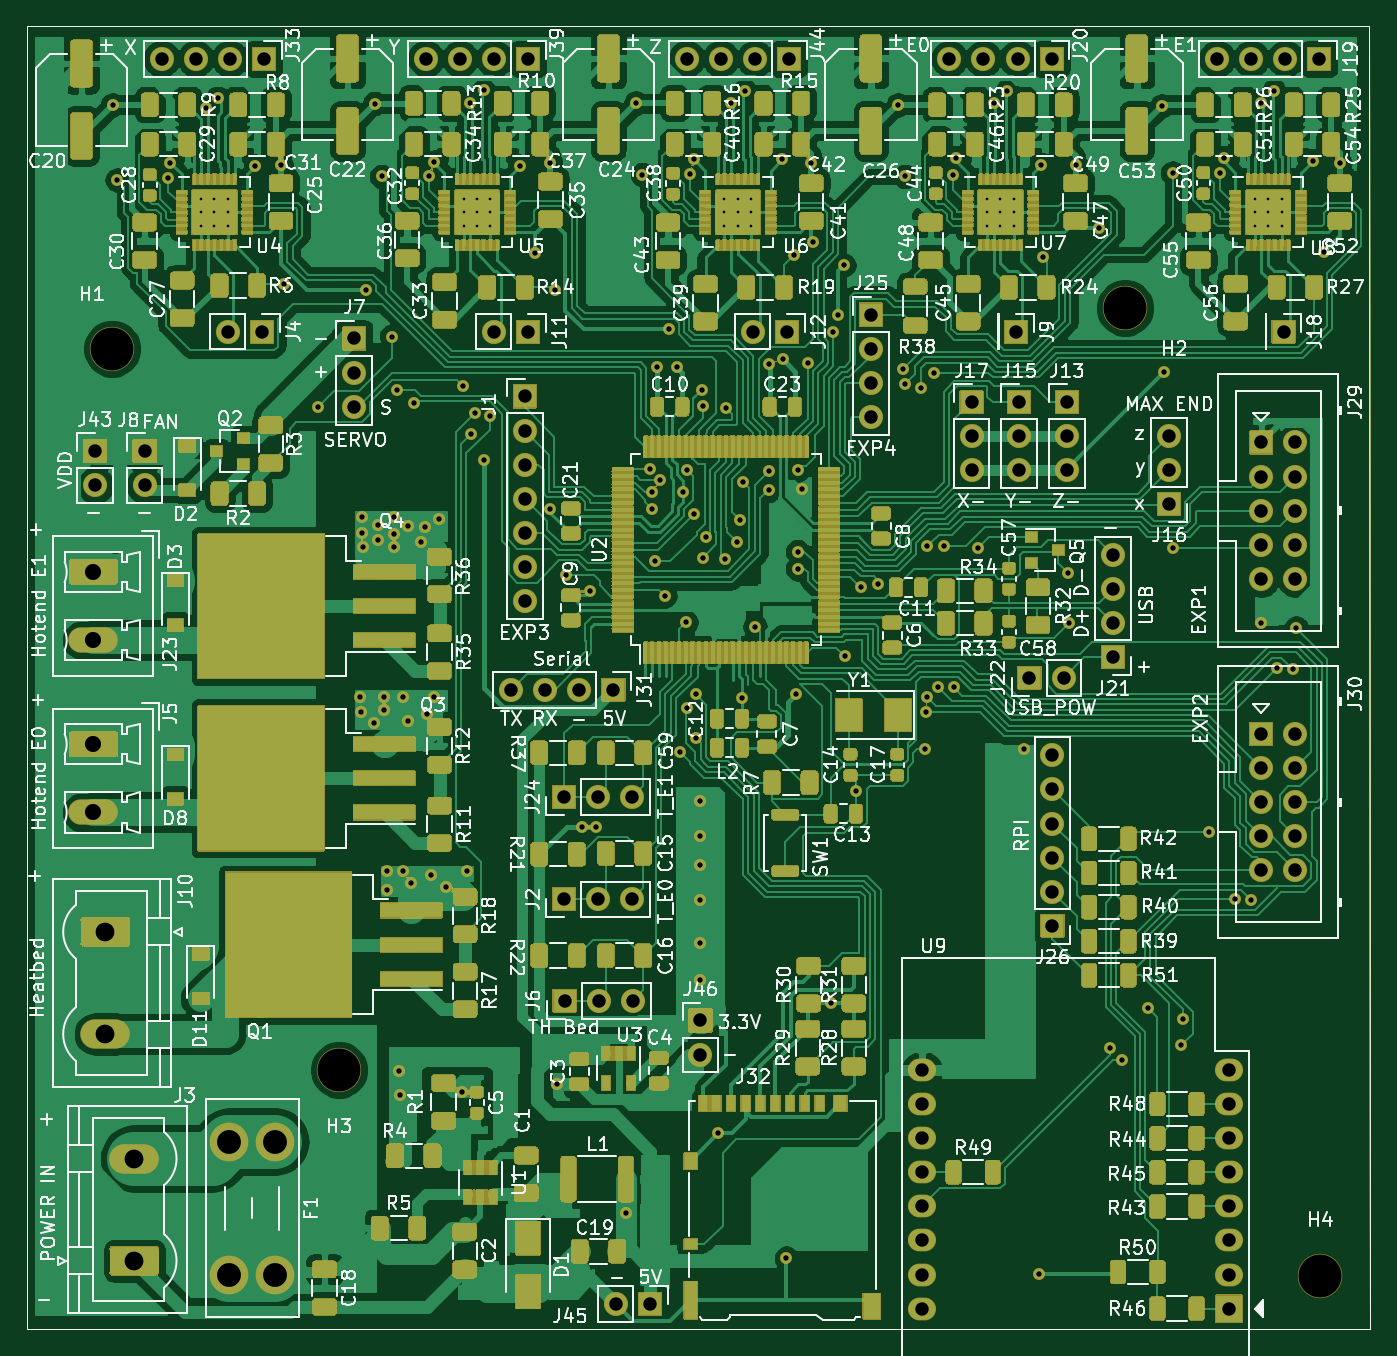
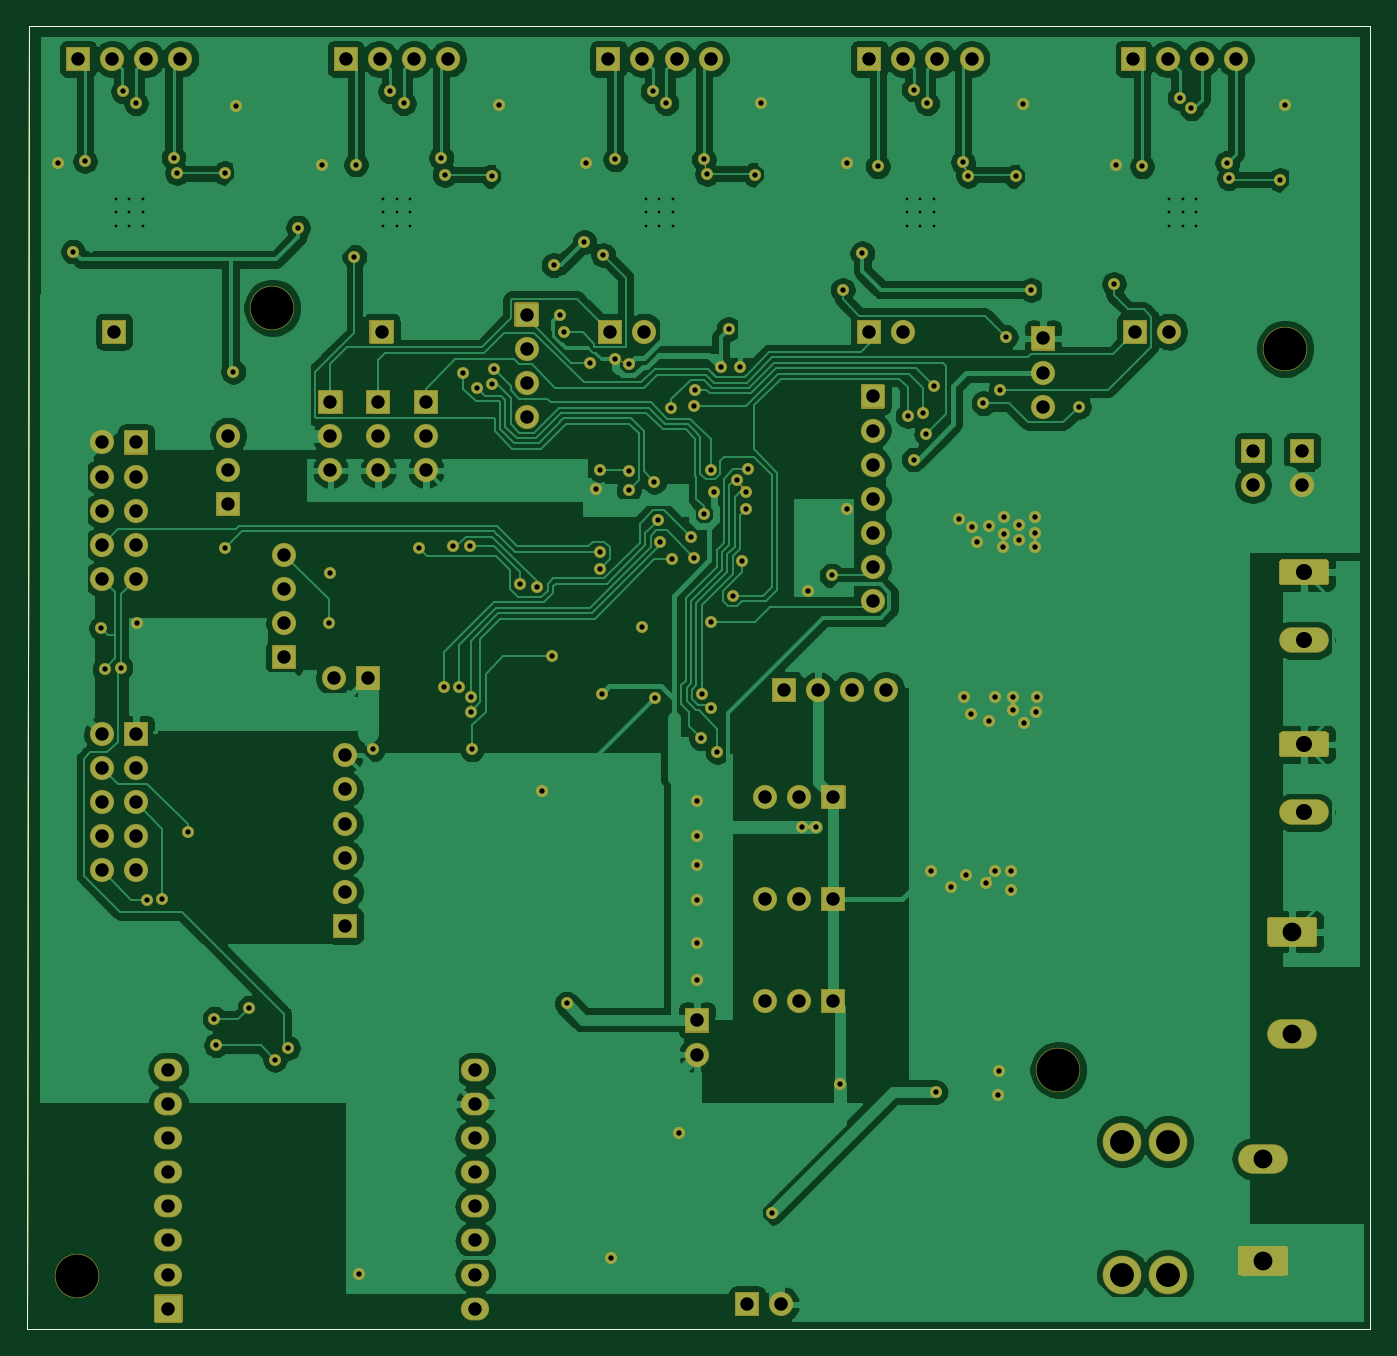
Circuit board: 8 layer files. Board 100.1 x 97.0 mm.
- bottom_copper: controller-B_Cu.gbr (327092 bytes)
- bottom_mask: controller-B_Mask.gbr (45654 bytes)
- bottom_silk: controller-B_SilkS.gbr (767 bytes)
- outline: controller-Edge_Cuts.gbr (733 bytes)
- top_copper: controller-F_Cu.gbr (701848 bytes)
- top_mask: controller-F_Mask.gbr (731729 bytes)
- top_silk: controller-F_SilkS.gbr (207415 bytes)
- drill: controller.drl (5389 bytes)

=== bottom_copper: controller-B_Cu.gbr (327092 bytes, source omitted) ===
=== bottom_mask: controller-B_Mask.gbr (45654 bytes, source omitted) ===
=== bottom_silk: controller-B_SilkS.gbr ===
G04 #@! TF.GenerationSoftware,KiCad,Pcbnew,(5.1.9)-1*
G04 #@! TF.CreationDate,2021-02-19T13:41:29+01:00*
G04 #@! TF.ProjectId,controller,636f6e74-726f-46c6-9c65-722e6b696361,rev?*
G04 #@! TF.SameCoordinates,Original*
G04 #@! TF.FileFunction,Legend,Bot*
G04 #@! TF.FilePolarity,Positive*
%FSLAX46Y46*%
G04 Gerber Fmt 4.6, Leading zero omitted, Abs format (unit mm)*
G04 Created by KiCad (PCBNEW (5.1.9)-1) date 2021-02-19 13:41:29*
%MOMM*%
%LPD*%
G01*
G04 APERTURE LIST*
G04 #@! TA.AperFunction,Profile*
%ADD10C,0.050000*%
G04 #@! TD*
G04 APERTURE END LIST*
D10*
X120269000Y-17272000D02*
X120396000Y-114300000D01*
X20320000Y-114300000D02*
X120396000Y-114300000D01*
X20320000Y-17272000D02*
X20320000Y-114300000D01*
X120269000Y-17272000D02*
X20320000Y-17272000D01*
M02*

=== outline: controller-Edge_Cuts.gbr ===
G04 #@! TF.GenerationSoftware,KiCad,Pcbnew,(5.1.9)-1*
G04 #@! TF.CreationDate,2021-02-19T13:41:29+01:00*
G04 #@! TF.ProjectId,controller,636f6e74-726f-46c6-9c65-722e6b696361,rev?*
G04 #@! TF.SameCoordinates,Original*
G04 #@! TF.FileFunction,Profile,NP*
%FSLAX46Y46*%
G04 Gerber Fmt 4.6, Leading zero omitted, Abs format (unit mm)*
G04 Created by KiCad (PCBNEW (5.1.9)-1) date 2021-02-19 13:41:29*
%MOMM*%
%LPD*%
G01*
G04 APERTURE LIST*
G04 #@! TA.AperFunction,Profile*
%ADD10C,0.050000*%
G04 #@! TD*
G04 APERTURE END LIST*
D10*
X120269000Y-17272000D02*
X120396000Y-114300000D01*
X20320000Y-114300000D02*
X120396000Y-114300000D01*
X20320000Y-17272000D02*
X20320000Y-114300000D01*
X120269000Y-17272000D02*
X20320000Y-17272000D01*
M02*

=== top_copper: controller-F_Cu.gbr (701848 bytes, source omitted) ===
=== top_mask: controller-F_Mask.gbr (731729 bytes, source omitted) ===
=== top_silk: controller-F_SilkS.gbr (207415 bytes, source omitted) ===
=== drill: controller.drl (5389 bytes, source omitted) ===
